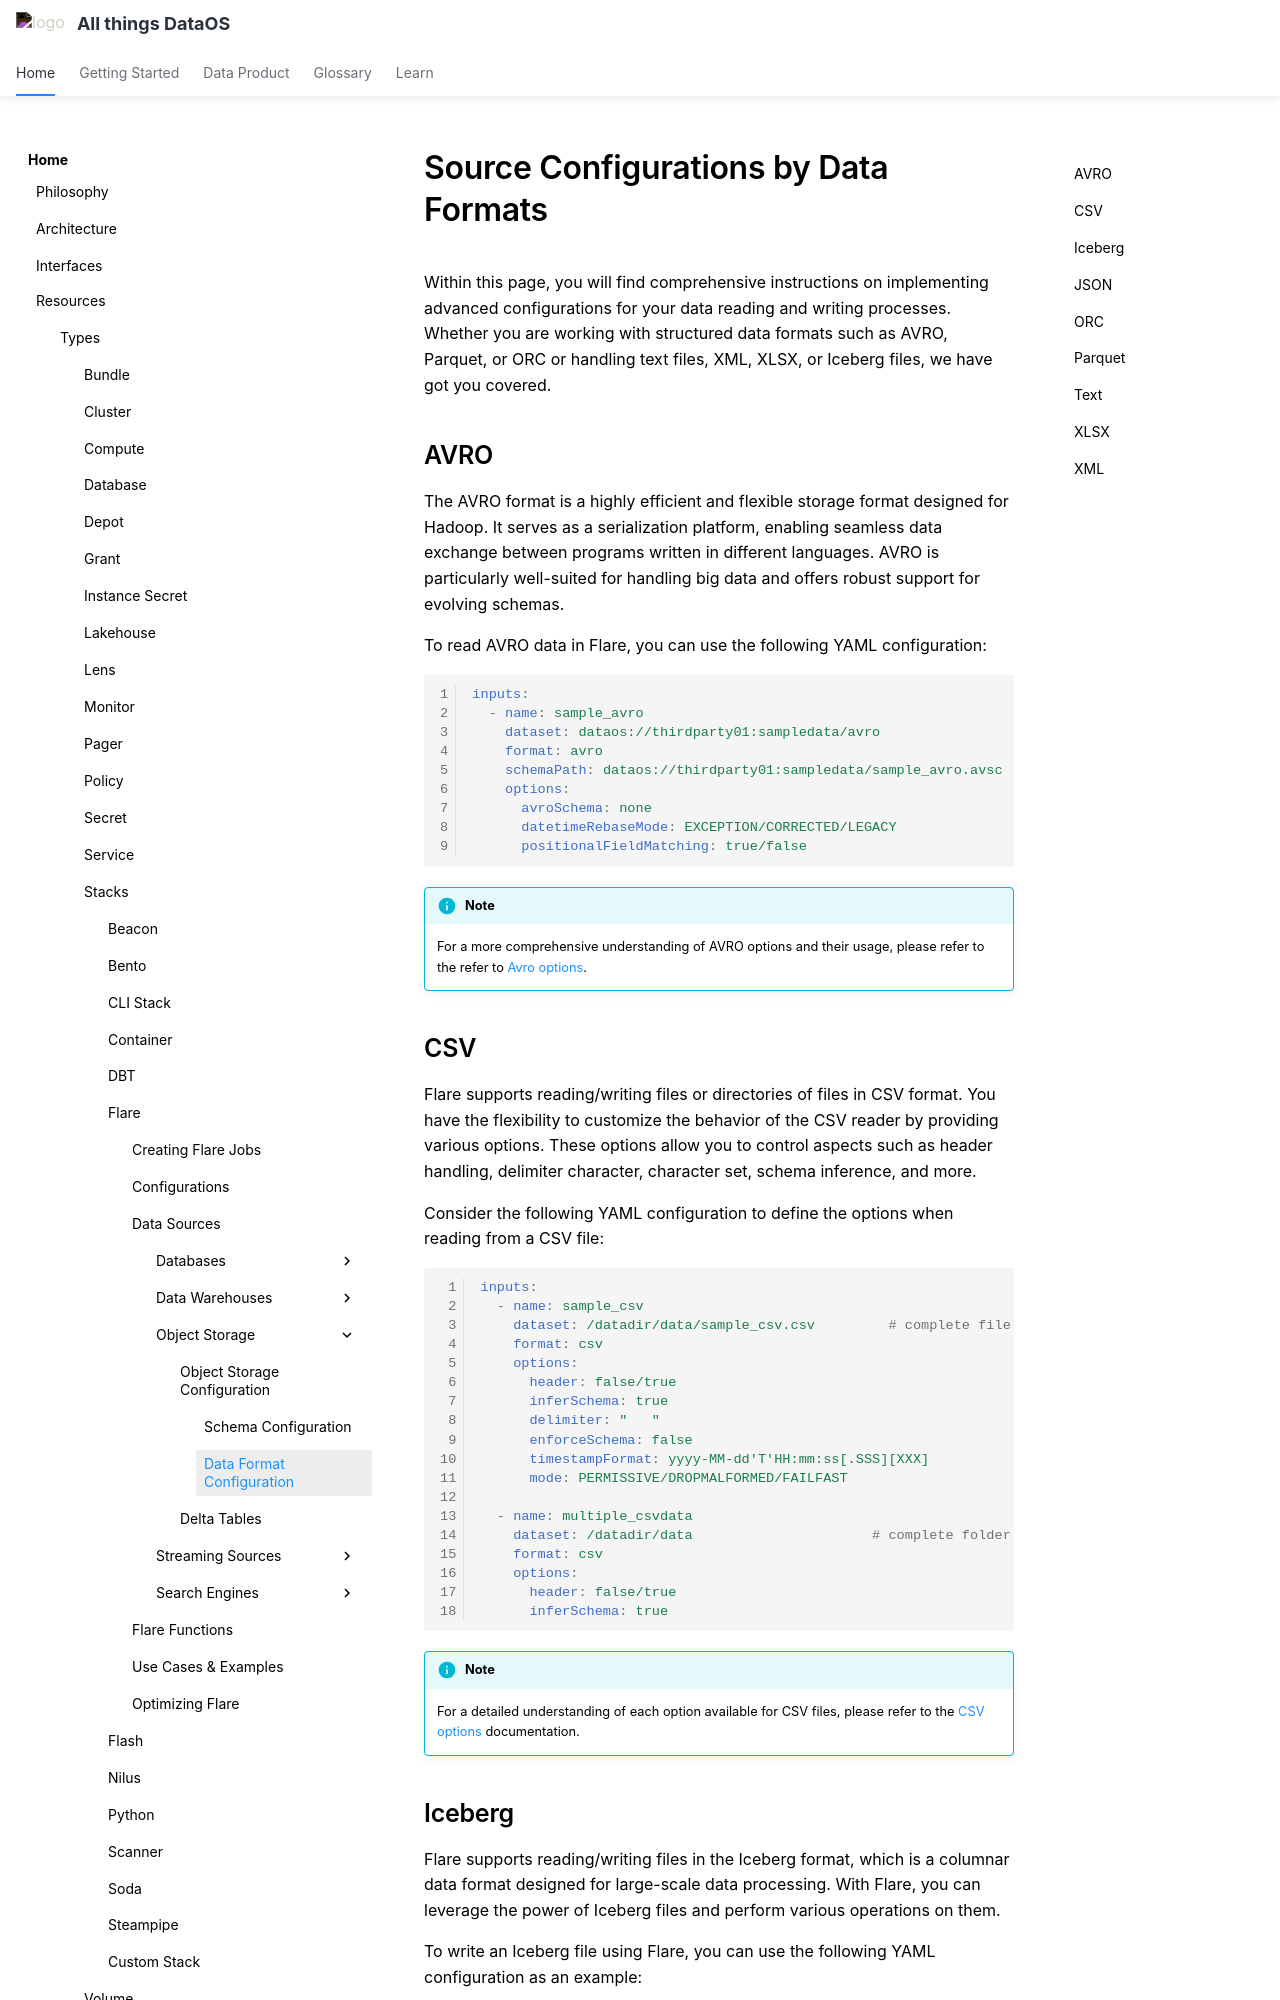

repository: moderndatacompany/dataos.info · page: resources/stacks/flare/configuration_templates/object_storage_configurations/configuration_data_format/index.html · generator: mkdocs

# Source Configurations by Data Formats

Within this page, you will find comprehensive instructions on implementing advanced configurations for your data reading and writing processes. Whether you are working with structured data formats such as AVRO, Parquet, or ORC or handling text files, XML, XLSX, or Iceberg files, we have got you covered.

## AVRO

The AVRO format is a highly efficient and flexible storage format designed for Hadoop. It serves as a serialization platform, enabling seamless data exchange between programs written in different languages. AVRO is particularly well-suited for handling big data and offers robust support for evolving schemas.

To read AVRO data in Flare, you can use the following YAML configuration:

```yaml
inputs:
  - name: sample_avro
    dataset: dataos://thirdparty01:sampledata/avro
    format: avro
    schemaPath: dataos://thirdparty01:sampledata/sample_avro.avsc
    options:
      avroSchema: none
      datetimeRebaseMode: EXCEPTION/CORRECTED/LEGACY 
      positionalFieldMatching: true/false
```

!!! info "Note" 
      
      For a more comprehensive understanding of AVRO options and their usage, please refer to the refer to [Avro options](https://spark.apache.org/docs/latest/sql-data-sources-avro.html#data-source-option).


## CSV

Flare supports reading/writing files or directories of files in CSV format. You have the flexibility to customize the behavior of the CSV reader by providing various options. These options allow you to control aspects such as header handling, delimiter character, character set, schema inference, and more.

Consider the following YAML configuration to define the options when reading from a CSV file:

```yaml
inputs:  
  - name: sample_csv
    dataset: /datadir/data/sample_csv.csv         # complete file path   
    format: csv
    options:
      header: false/true  
      inferSchema: true 
      delimiter: "   " 
      enforceSchema: false   
      timestampFormat: yyyy-MM-dd'T'HH:mm:ss[.SSS][XXX] 
      mode: PERMISSIVE/DROPMALFORMED/FAILFAST 

  - name: multiple_csvdata
    dataset: /datadir/data                      # complete folder path
    format: csv
    options:
      header: false/true  
      inferSchema: true
```

!!! info "Note" 
      
      For a detailed understanding of each option available for CSV files, please refer to the [CSV options](https://spark.apache.org/docs/latest/sql-data-sources-csv.html#data-source-option) documentation.
